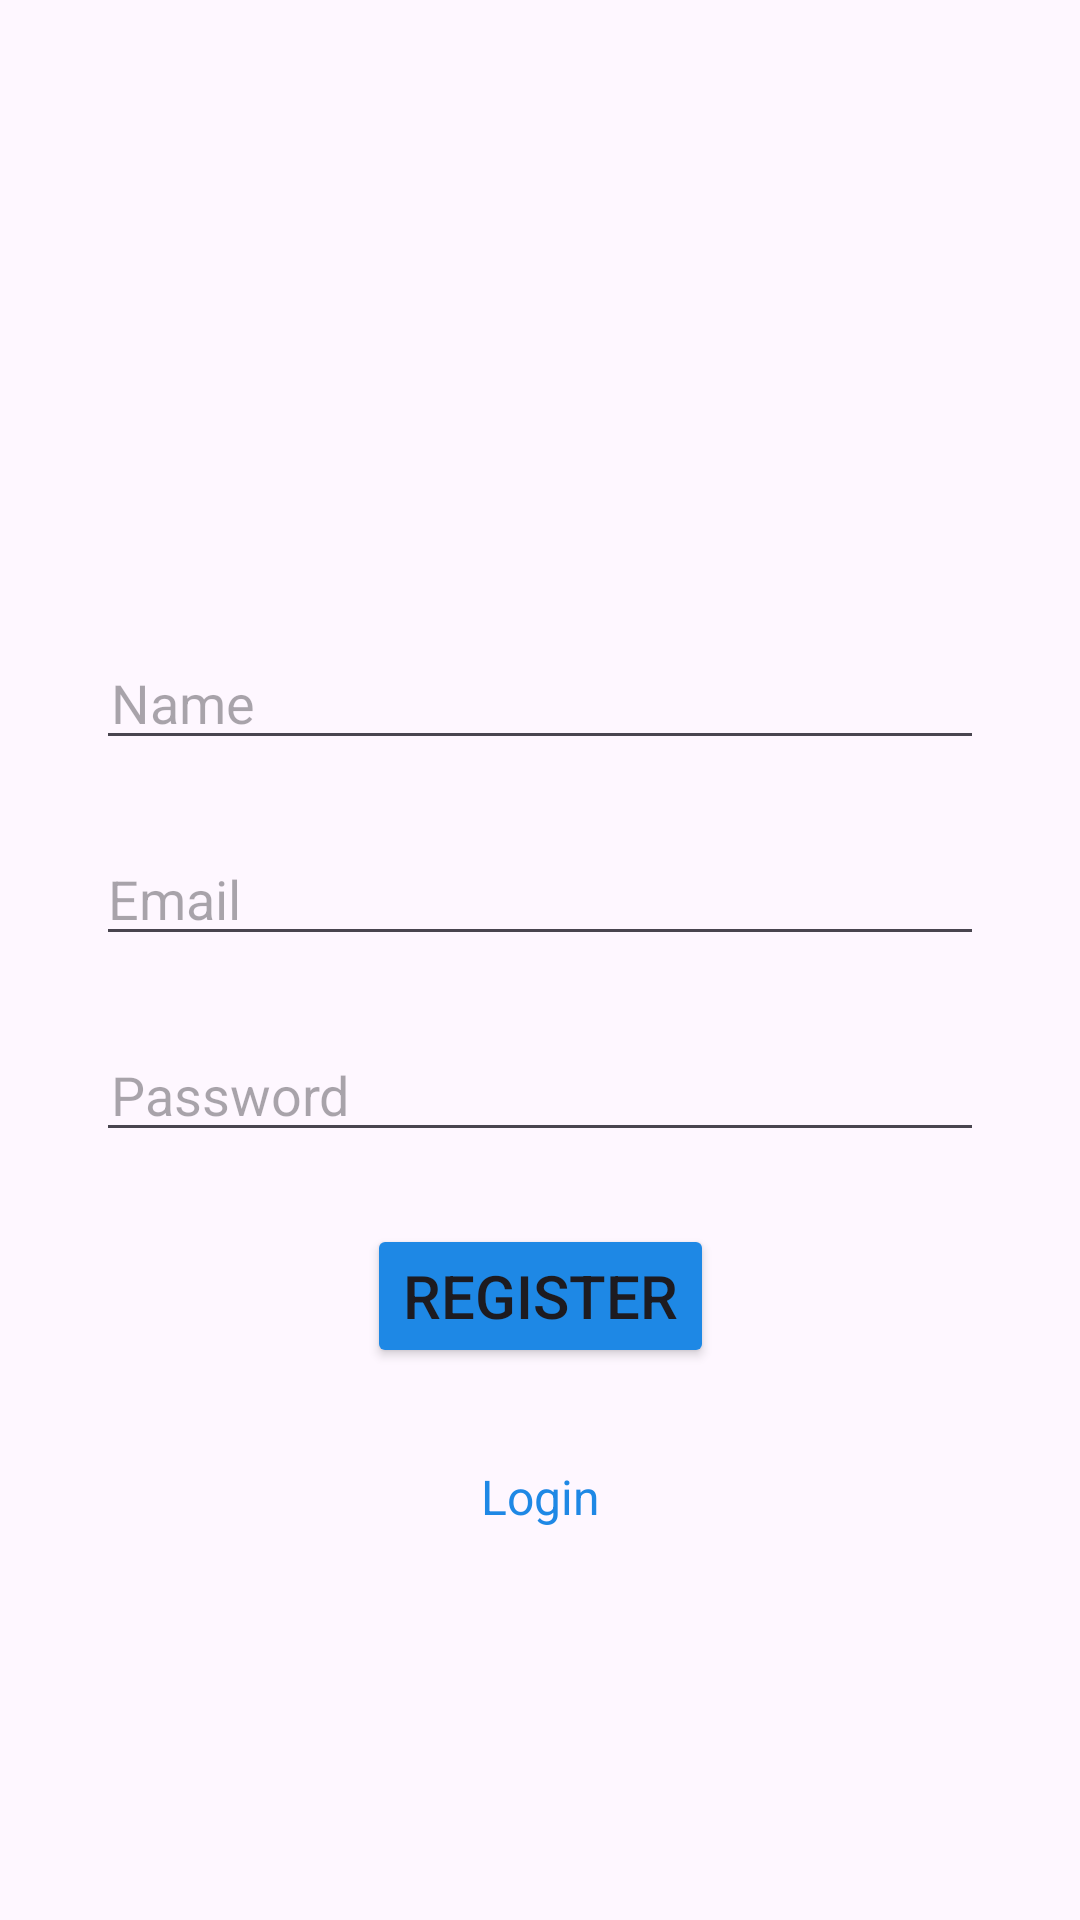

This screen was rendered from an Android layout file. Write that file and the resources it references.
<!-- AndroidManifest.xml: application theme Theme.SixpConnect -->
<!-- res/layout/activity_main.xml -->
<?xml version="1.0" encoding="utf-8"?>
<androidx.constraintlayout.widget.ConstraintLayout xmlns:android="http://schemas.android.com/apk/res/android"
    xmlns:app="http://schemas.android.com/apk/res-auto"
    xmlns:tools="http://schemas.android.com/tools"
    android:layout_width="match_parent"
    android:layout_height="match_parent"
    tools:context=".MainActivity">


    <EditText
        android:id="@+id/name"
        android:layout_width="0dp"
        android:layout_height="wrap_content"
        android:layout_marginStart="32dp"
        android:layout_marginTop="100dp"
        android:layout_marginEnd="32dp"
        android:ems="10"
        android:hint="Name"
        android:inputType="text"
        android:paddingStart="5dp"
        app:layout_constraintEnd_toEndOf="parent"
        app:layout_constraintHorizontal_bias="0.0"
        app:layout_constraintStart_toStartOf="parent"
        app:layout_constraintTop_toBottomOf="@+id/photo"
        tools:ignore="TouchTargetSizeCheck" />

    <EditText
        android:id="@+id/Password"
        android:layout_width="0dp"
        android:layout_height="wrap_content"
        android:layout_marginTop="24dp"
        android:ems="10"
        android:hint="Password"
        android:inputType="textPassword"
        android:paddingStart="5dp"
        app:layout_constraintEnd_toEndOf="@+id/email"
        app:layout_constraintHorizontal_bias="0.0"
        app:layout_constraintStart_toStartOf="@+id/email"
        app:layout_constraintTop_toBottomOf="@+id/email"
        tools:ignore="TouchTargetSizeCheck" />

    <EditText
        android:id="@+id/email"
        android:layout_width="00dp"
        android:layout_height="wrap_content"
        android:layout_marginTop="24dp"
        android:ems="10"
        android:hint="Email"
        android:inputType="textEmailAddress"
        app:layout_constraintEnd_toEndOf="@+id/name"
        app:layout_constraintHorizontal_bias="0.503"
        app:layout_constraintStart_toStartOf="@+id/name"
        app:layout_constraintTop_toBottomOf="@+id/name"
        tools:ignore="TouchTargetSizeCheck" />

    <Button
        android:id="@+id/button"
        android:layout_width="wrap_content"
        android:layout_height="wrap_content"
        android:layout_marginTop="24dp"
        android:text="Register"
        android:textSize="20sp"
        android:backgroundTint="@color/blue"

        app:layout_constraintEnd_toEndOf="@+id/Password"
        app:layout_constraintStart_toStartOf="@+id/Password"
        app:layout_constraintTop_toBottomOf="@+id/Password" />

    <TextView
        android:id="@+id/login"
        android:layout_width="wrap_content"
        android:layout_height="wrap_content"
        android:text="Login"
        android:textColor="@color/blue"
        android:layout_marginTop="32dp"
        android:textSize="16sp"
        app:layout_constraintEnd_toEndOf="@+id/button"
        app:layout_constraintStart_toStartOf="@+id/button"
        app:layout_constraintTop_toBottomOf="@+id/button" />

    <ImageView
        android:id="@+id/photo"
        android:layout_width="wrap_content"
        android:layout_height="wrap_content"
        android:layout_marginTop="112dp"
        app:layout_constraintEnd_toEndOf="parent"
        app:layout_constraintHorizontal_bias="0.508"
        app:layout_constraintStart_toStartOf="parent"
        app:layout_constraintTop_toTopOf="parent"
        tools:srcCompat="@tools:sample/avatars" />


</androidx.constraintlayout.widget.ConstraintLayout>
<!-- resources referenced by this layout -->
<resources>
  <color name="blue">#1E88E5</color>
  <style name="Theme.SixpConnect" parent="Base.Theme.SixpConnect" />
  <style name="Base.Theme.SixpConnect" parent="Theme.Material3.DayNight.NoActionBar">
          
          
      </style>
</resources>
